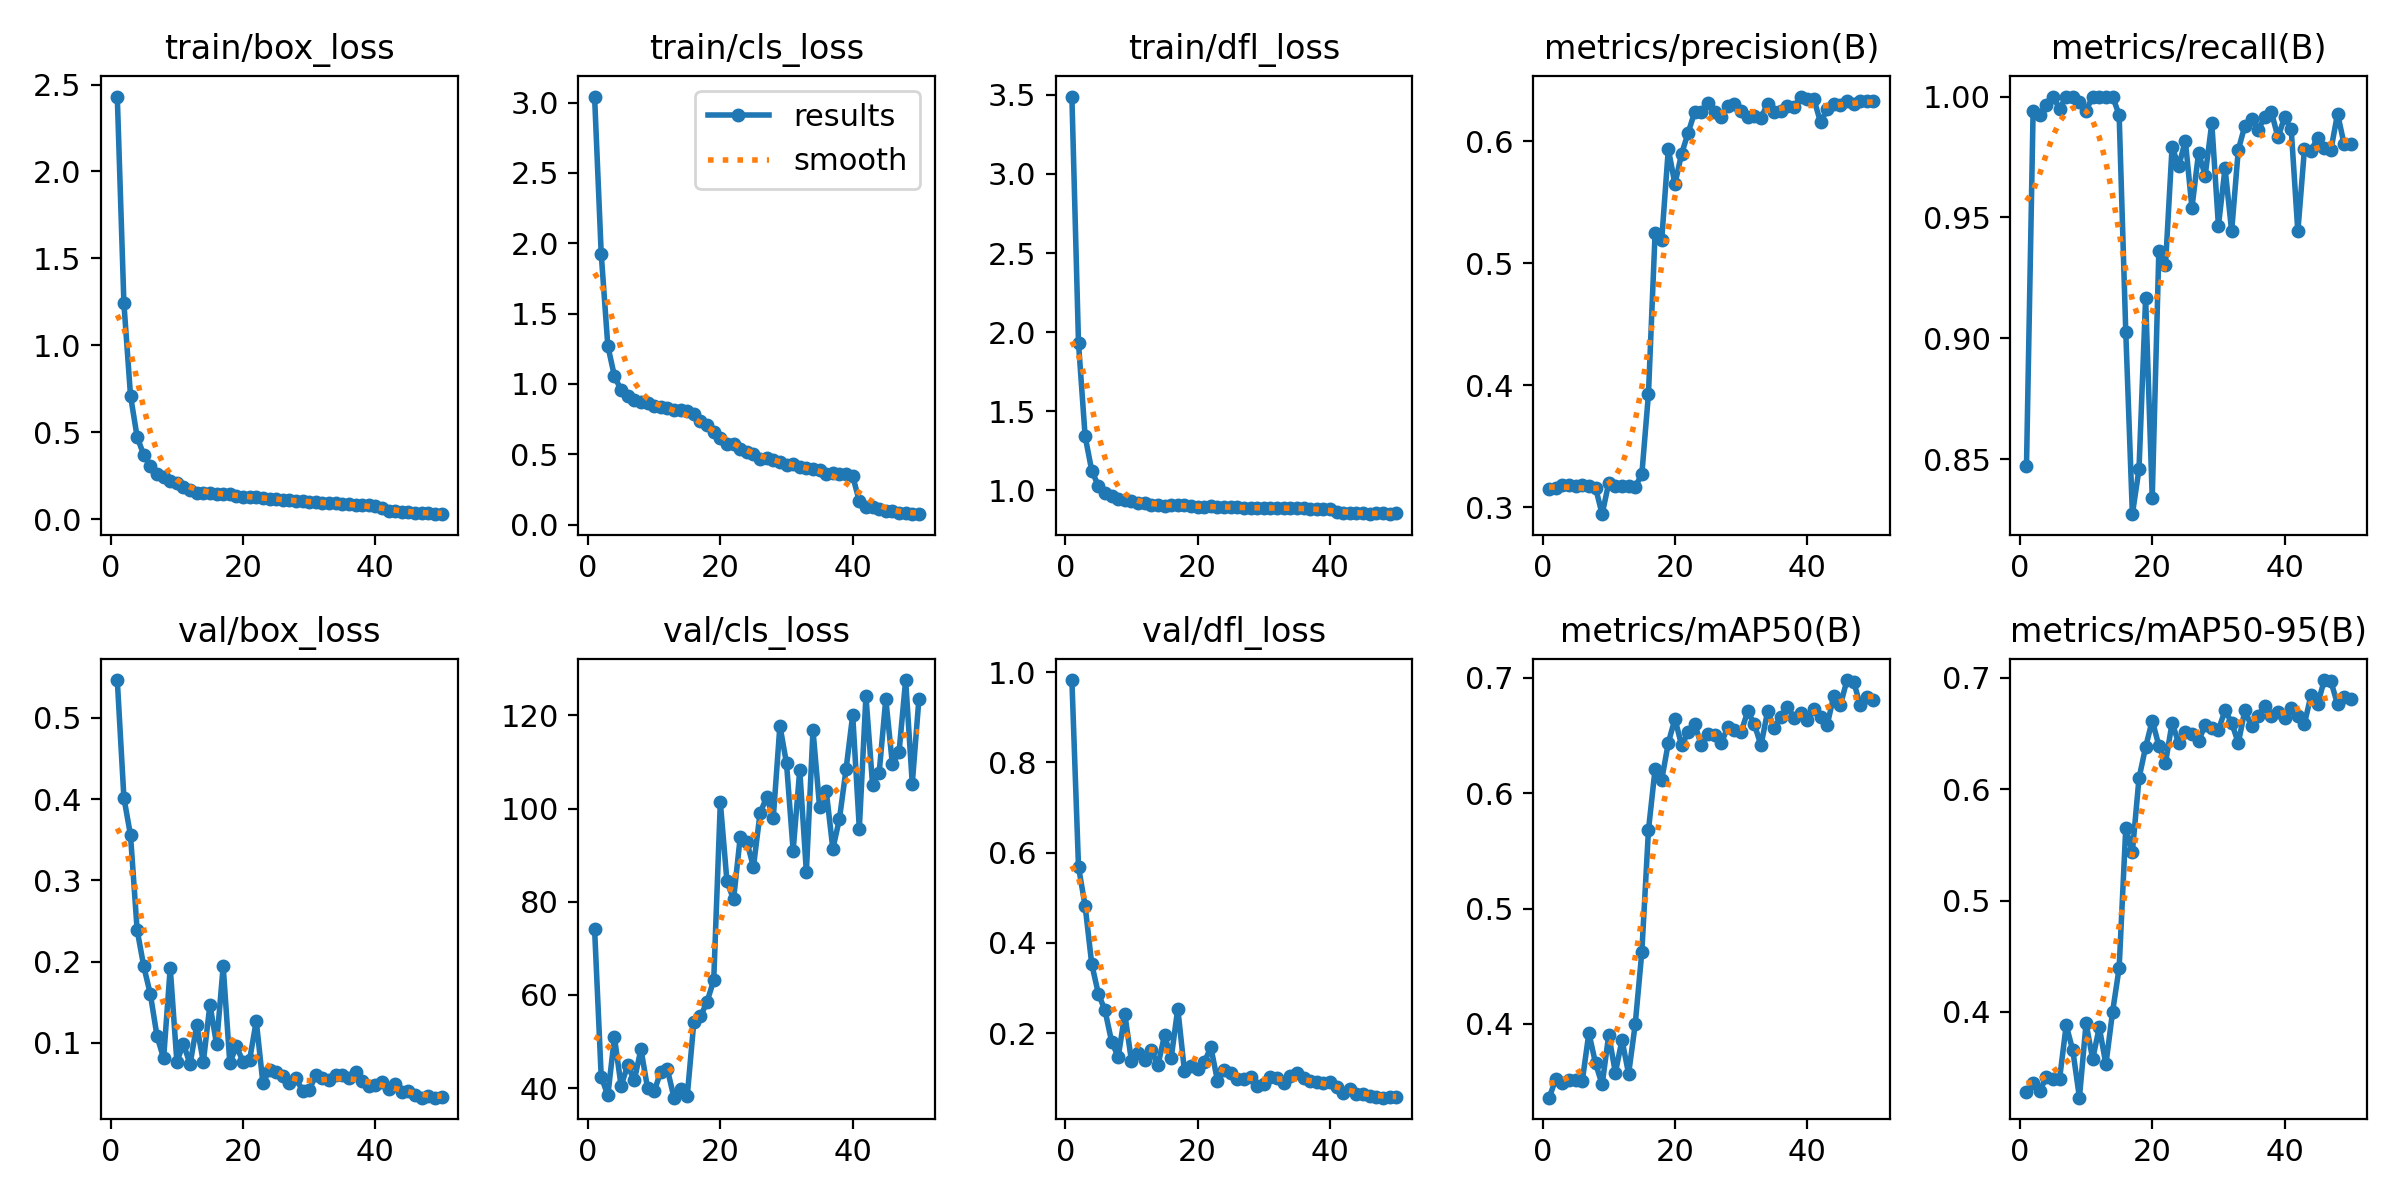

Source data for this figure (header and first rows):
epoch, time, train/box_loss, train/cls_loss, train/dfl_loss, metrics/precision(B), metrics/recall(B), metrics/mAP50(B), metrics/mAP50-95(B), val/box_loss, val/cls_loss, val/dfl_loss, lr/pg0, lr/pg1, lr/pg2
1, 57.95, 2.431, 3.044, 3.489, 0.3144, 0.8471, 0.3361, 0.3278, 0.5467, 74.17, 0.9822, 0.0005528, 0.0005528, 0.0005528
2, 105.1, 1.242, 1.927, 1.931, 0.3155, 0.994, 0.3523, 0.3366, 0.4018, 42.49, 0.5685, 0.001087, 0.001087, 0.001087
3, 147.3, 0.7109, 1.271, 1.342, 0.3183, 0.9926, 0.3489, 0.3289, 0.3555, 38.43, 0.4819, 0.001598, 0.001598, 0.001598
4, 192.3, 0.4737, 1.055, 1.124, 0.3183, 0.9964, 0.3515, 0.3414, 0.2389, 50.96, 0.3532, 0.001568, 0.001568, 0.001568
5, 236.6, 0.3704, 0.9573, 1.028, 0.3173, 1, 0.351, 0.3399, 0.1942, 40.53, 0.2875, 0.001535, 0.001535, 0.001535
6, 283.1, 0.3069, 0.9159, 0.9857, 0.318, 0.995, 0.3507, 0.3399, 0.1598, 44.87, 0.2508, 0.001502, 0.001502, 0.001502
7, 333.5, 0.2626, 0.8887, 0.9652, 0.3175, 1, 0.3922, 0.3881, 0.1085, 41.65, 0.1816, 0.001469, 0.001469, 0.001469
8, 376.3, 0.2423, 0.87, 0.9458, 0.3159, 1, 0.366, 0.3654, 0.08083, 48.37, 0.1475, 0.001436, 0.001436, 0.001436
9, 419.7, 0.2184, 0.863, 0.9395, 0.2941, 0.9978, 0.3476, 0.323, 0.1925, 40.05, 0.2426, 0.001403, 0.001403, 0.001403
10, 461.3, 0.2084, 0.8447, 0.9307, 0.3197, 0.9941, 0.3906, 0.3897, 0.07703, 39.29, 0.1385, 0.00137, 0.00137, 0.00137
11, 502.5, 0.1843, 0.8356, 0.9227, 0.3175, 1, 0.3577, 0.3577, 0.0986, 43.54, 0.1552, 0.001337, 0.001337, 0.001337
12, 544.9, 0.1694, 0.8258, 0.9171, 0.3171, 1, 0.3862, 0.3862, 0.07365, 44.02, 0.1399, 0.001304, 0.001304, 0.001304
13, 586.4, 0.1542, 0.8154, 0.9056, 0.3171, 1, 0.3567, 0.3528, 0.1218, 37.96, 0.1625, 0.001271, 0.001271, 0.001271
14, 627.1, 0.1537, 0.8119, 0.9079, 0.3166, 1, 0.3998, 0.3997, 0.07644, 39.82, 0.1287, 0.001238, 0.001238, 0.001238
15, 667.7, 0.1515, 0.8064, 0.9027, 0.3269, 0.9925, 0.4625, 0.4394, 0.1471, 38.32, 0.196, 0.001205, 0.001205, 0.001205
16, 708.5, 0.1474, 0.789, 0.9045, 0.3928, 0.9028, 0.5681, 0.5649, 0.09819, 54.24, 0.1445, 0.001172, 0.001172, 0.001172
17, 749.1, 0.1472, 0.7394, 0.9054, 0.5245, 0.8273, 0.6209, 0.5439, 0.1944, 55.39, 0.2547, 0.001139, 0.001139, 0.001139
18, 790, 0.1453, 0.7067, 0.9059, 0.5191, 0.8459, 0.6116, 0.6099, 0.07551, 58.57, 0.1174, 0.001106, 0.001106, 0.001106
19, 830.6, 0.135, 0.6593, 0.8993, 0.5936, 0.9166, 0.6436, 0.6379, 0.09561, 63.16, 0.1284, 0.001073, 0.001073, 0.001073
20, 871.3, 0.1308, 0.6178, 0.8969, 0.565, 0.8341, 0.6645, 0.6617, 0.077, 101.3, 0.1216, 0.00104, 0.00104, 0.00104
21, 911.8, 0.1278, 0.5764, 0.8963, 0.5896, 0.9362, 0.6417, 0.6392, 0.07919, 84.38, 0.1361, 0.001007, 0.001007, 0.001007
22, 952.5, 0.1294, 0.5747, 0.8987, 0.6071, 0.9302, 0.6526, 0.6234, 0.127, 80.52, 0.1689, 0.0009739, 0.0009739, 0.0009739
23, 993.1, 0.1216, 0.5373, 0.8933, 0.6242, 0.9792, 0.6597, 0.6597, 0.05045, 93.8, 0.09473, 0.0009409, 0.0009409, 0.0009409
24, 1034, 0.1172, 0.5167, 0.893, 0.6242, 0.9711, 0.6414, 0.6414, 0.06657, 92.91, 0.1176, 0.0009078, 0.0009078, 0.0009078
25, 1074, 0.1182, 0.504, 0.8934, 0.6318, 0.9818, 0.6514, 0.6514, 0.06378, 87.49, 0.111, 0.0008748, 0.0008748, 0.0008748
26, 1115, 0.1123, 0.4685, 0.8945, 0.6244, 0.954, 0.6501, 0.6501, 0.05877, 98.98, 0.09885, 0.0008418, 0.0008418, 0.0008418
27, 1156, 0.1106, 0.4715, 0.8903, 0.6199, 0.9767, 0.6435, 0.6435, 0.05098, 102.5, 0.09842, 0.0008088, 0.0008088, 0.0008088
28, 1198, 0.1051, 0.4592, 0.8883, 0.6288, 0.9673, 0.6575, 0.6575, 0.0562, 98, 0.1023, 0.0007758, 0.0007758, 0.0007758
29, 1238, 0.1058, 0.4426, 0.8902, 0.6307, 0.989, 0.6551, 0.6551, 0.04103, 117.8, 0.08374, 0.0007428, 0.0007428, 0.0007428
30, 1279, 0.09868, 0.4247, 0.8879, 0.6245, 0.9466, 0.6533, 0.6533, 0.04219, 109.7, 0.08867, 0.0007098, 0.0007098, 0.0007098
31, 1321, 0.101, 0.4305, 0.8884, 0.6196, 0.9704, 0.6708, 0.6708, 0.05993, 90.99, 0.1033, 0.0006768, 0.0006768, 0.0006768
32, 1363, 0.09606, 0.4118, 0.8855, 0.621, 0.9443, 0.6598, 0.6598, 0.05639, 108.3, 0.101, 0.0006438, 0.0006438, 0.0006438
33, 1406, 0.09439, 0.4043, 0.888, 0.6193, 0.9779, 0.6414, 0.6414, 0.05392, 86.38, 0.09086, 0.0006108, 0.0006108, 0.0006108
34, 1449, 0.09268, 0.392, 0.8882, 0.6307, 0.988, 0.671, 0.671, 0.06025, 116.8, 0.1062, 0.0005778, 0.0005778, 0.0005778
35, 1491, 0.08722, 0.3894, 0.8887, 0.6242, 0.9906, 0.6565, 0.6564, 0.06055, 100.3, 0.1129, 0.0005448, 0.0005448, 0.0005448
36, 1532, 0.08774, 0.3574, 0.8859, 0.6246, 0.9863, 0.6661, 0.6661, 0.05642, 103.8, 0.1017, 0.0005118, 0.0005118, 0.0005118
37, 1575, 0.08464, 0.3695, 0.8842, 0.6288, 0.9914, 0.6751, 0.6751, 0.06414, 91.34, 0.09392, 0.0004788, 0.0004788, 0.0004788
38, 1616, 0.08165, 0.3589, 0.8847, 0.6279, 0.9936, 0.6655, 0.6655, 0.05324, 97.83, 0.09235, 0.0004458, 0.0004458, 0.0004458
39, 1658, 0.08187, 0.3567, 0.8818, 0.6367, 0.9831, 0.6694, 0.6694, 0.04702, 108.5, 0.08871, 0.0004127, 0.0004127, 0.0004127
40, 1698, 0.07882, 0.3459, 0.882, 0.6349, 0.9914, 0.6637, 0.6637, 0.04778, 120.1, 0.09272, 0.0003797, 0.0003797, 0.0003797
41, 1787, 0.06396, 0.1651, 0.8623, 0.6345, 0.9864, 0.673, 0.673, 0.05226, 95.71, 0.082, 0.0003467, 0.0003467, 0.0003467
42, 1828, 0.05076, 0.127, 0.8536, 0.6157, 0.9442, 0.6658, 0.6658, 0.04328, 124.1, 0.06791, 0.0003137, 0.0003137, 0.0003137
43, 1868, 0.04674, 0.1255, 0.8566, 0.6261, 0.9783, 0.659, 0.659, 0.04903, 105.1, 0.07606, 0.0002807, 0.0002807, 0.0002807
44, 1908, 0.0448, 0.1088, 0.855, 0.6305, 0.9776, 0.6846, 0.6846, 0.03956, 107.7, 0.06446, 0.0002477, 0.0002477, 0.0002477
45, 1948, 0.04312, 0.09947, 0.8537, 0.6295, 0.983, 0.6765, 0.6765, 0.04069, 123.5, 0.06433, 0.0002147, 0.0002147, 0.0002147
46, 1988, 0.03917, 0.09336, 0.8498, 0.6329, 0.9789, 0.6981, 0.6981, 0.03518, 109.5, 0.06193, 0.0001817, 0.0001817, 0.0001817
47, 2028, 0.03682, 0.0832, 0.8543, 0.6305, 0.9779, 0.6968, 0.6968, 0.0325, 112.1, 0.05915, 0.0001487, 0.0001487, 0.0001487
48, 2068, 0.03471, 0.07992, 0.8542, 0.6333, 0.9929, 0.6762, 0.6762, 0.03486, 127.6, 0.05729, 0.0001157, 0.0001157, 0.0001157
49, 2108, 0.03269, 0.07629, 0.8491, 0.6332, 0.9802, 0.6831, 0.6831, 0.03252, 105.3, 0.05793, 8.26832e-05, 8.26832e-05, 8.26832e-05
50, 2148, 0.02995, 0.07427, 0.8562, 0.6329, 0.9802, 0.6812, 0.6812, 0.03308, 123.5, 0.05989, 4.96766e-05, 4.96766e-05, 4.96766e-05
